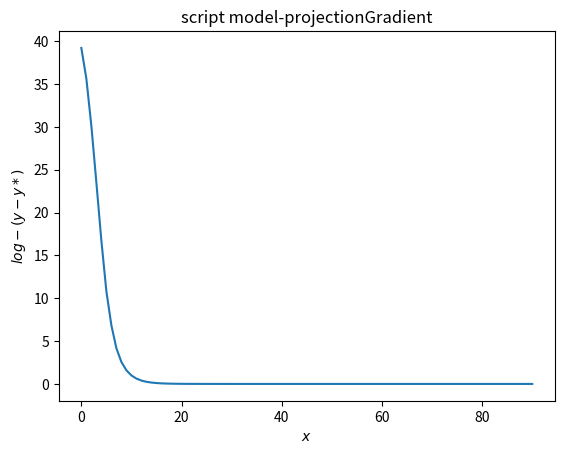

Source code (Python):
from math import *
import matplotlib.pyplot as plt

import numpy as np
from numpy import matmul

import os, sys
def report(method, err):
    name = os.path.splitext(sys.argv[0])[0] + " model-" + method.__name__

    plt.figure()
    plt.title(name)
    plt.colorbar
    plt.xlabel('$x$')
    plt.ylabel('$log-(y-y*)$')

    # f* = 0
    plt.plot(range(len(err)), (err))

    plt.savefig(name)
    plt.show()
    return


# %% Question 1-1


from numpy.linalg import pinv

np.random.seed(2019)

n = 500
m = 100
# x0 = np.absolute(np.random.uniform(1e-2, 1, size=n))
x0 = np.abs(np.random.rand(n))
A = np.random.random((m, n))

# A = np.random.uniform(0, 1, (m, n))
b = A @ x0
np.save('b', b)
np.save('A', A)
P = np.identity(n) - pinv(A) @ A

# print(b)

# print((pinv(A) == A.T @ (A @ A.T).I).all())

# x0 = matmul(P, x0) + matmul(pinv(A), b) # P(x0) \in Omega

# print([(p < 0) for p in x0])

# y = sum(xi * log(xi))
value = lambda x :  np.sum(x * np.log(x))
gradient = lambda x :  1 + np.log(x)


def backtrack(x, dx, alpha=0.9, beta=0.9):
    t = 1.0
    # dx = gradient(x)
    g = gradient(x)
    f = value(x)
    g_dx = matmul(g, dx)
    while value(x + t * dx) > f + alpha * t * g_dx:
        t *= beta
    return t

def projectionGradient(method, x, maxiter=90):
    ans = [value(x)]  # 0
    i = 0
    while i <= maxiter:
        i += 1
        dx = -gradient(x)  # direction
        stepSize = backtrack(x, dx)


        x = x + stepSize * P @ dx
        if (x <= 0).any():
            raise "Error"
        ans.append(value(x))
        print(i, stepSize, value(x))

    return ans, x


err, ans = projectionGradient(projectionGradient, x0)
report(projectionGradient, err[:-1] - err[-1])
